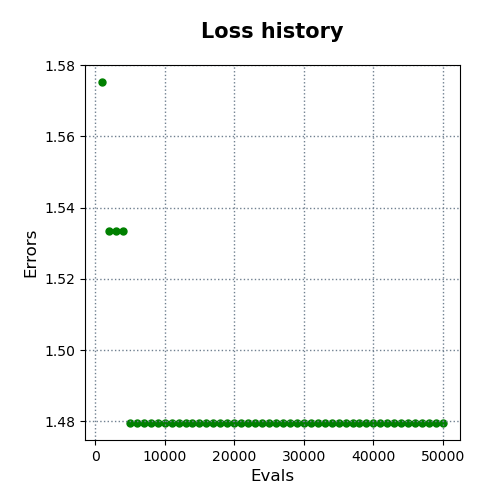

The data file committed next to this chart (first rows):
evals, errors
1000, 1.575
2000, 1.533
3000, 1.533
4000, 1.533
5000, 1.48
6000, 1.48
7000, 1.48
8000, 1.48
9000, 1.48
10000, 1.48
11000, 1.48
12000, 1.48
13000, 1.48
14000, 1.48
15000, 1.48
16000, 1.48
17000, 1.48
18000, 1.48
19000, 1.48
20000, 1.48
21000, 1.48
22000, 1.48
23000, 1.48
24000, 1.48
25000, 1.48
26000, 1.48
27000, 1.48
28000, 1.48
29000, 1.48
30000, 1.48
31000, 1.48
32000, 1.48
33000, 1.48
34000, 1.48
35000, 1.48
36000, 1.48
37000, 1.48
38000, 1.48
39000, 1.48
40000, 1.48
41000, 1.48
42000, 1.48
43000, 1.48
44000, 1.48
45000, 1.48
46000, 1.48
47000, 1.48
48000, 1.48
49000, 1.48
50000, 1.48
